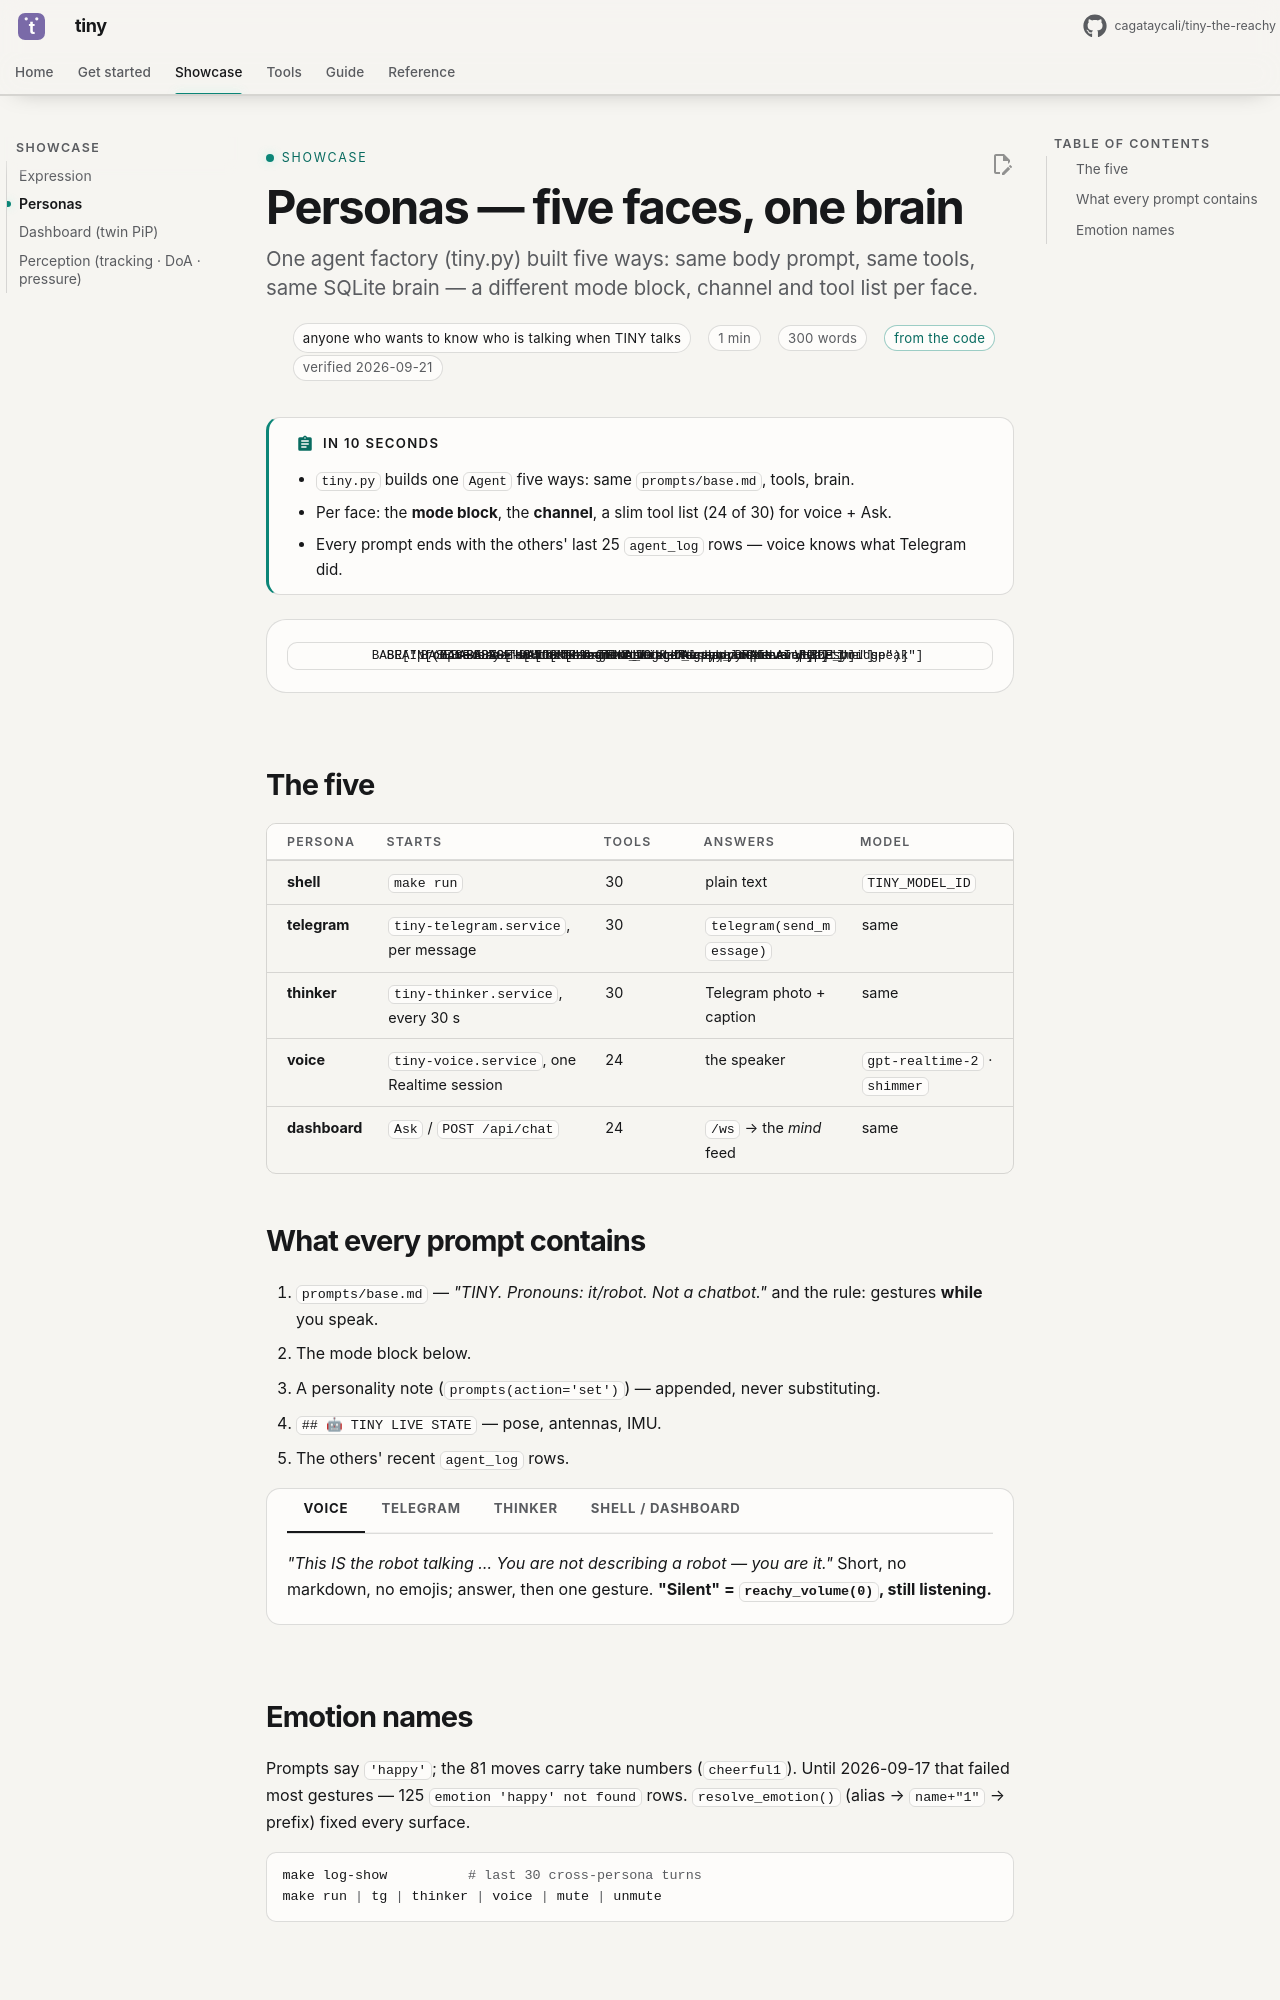

repository: cagataycali/tiny-the-reachy · page: showcase/personas/index.html · generator: mkdocs

---
title: Personas — five faces, one brain
description: "One agent factory (tiny.py) built five ways: same body prompt, same tools, same SQLite brain — a different mode block, channel and tool list per face."
for: anyone who wants to know who is talking when TINY talks
proof: code
verified: 2026-09-21
---

# Personas — five faces, one brain

!!! abstract "In 10 seconds"
    - `tiny.py` builds one `Agent` five ways: same `prompts/base.md`, tools, brain.
    - Per face: the **mode block**, the **channel**, a slim tool list (24 of 30) for voice + Ask.
    - Every prompt ends with the others' last 25 `agent_log` rows — voice knows what Telegram did.

```mermaid
flowchart LR
  BASE["prompts/base.md<br/>who TINY is · the body · move WHILE you speak"]
  BASE --> SH["shell<br/>agent.py · make run"]
  BASE --> TG["telegram<br/>telegram_listener.py"]
  BASE --> TH["thinker<br/>thinker_loop.py · every 30 s"]
  BASE --> VO["voice<br/>voice_listener.py · OpenAI Realtime"]
  BASE --> DA["dashboard Ask<br/>dashboard/server.py"]
  BRAIN[(".memory/mem.db<br/>agent_log · kv · prompts · voice_bridge")]
  SH & TG & TH & VO & DA <--> BRAIN
```

## The five

| persona | starts | tools | answers | model |
|---|---|---|---|---|
| **shell** | `make run` | 30 | plain text | `TINY_MODEL_ID` |
| **telegram** | `tiny-telegram.service`, per message | 30 | `telegram(send_message)` | same |
| **thinker** | `tiny-thinker.service`, every 30 s | 30 | Telegram photo + caption | same |
| **voice** | `tiny-voice.service`, one Realtime session | 24 | the speaker | `gpt-realtime-2` · `shimmer` |
| **dashboard** | `Ask` / `POST /api/chat` | 24 | `/ws` → the *mind* feed | same |
